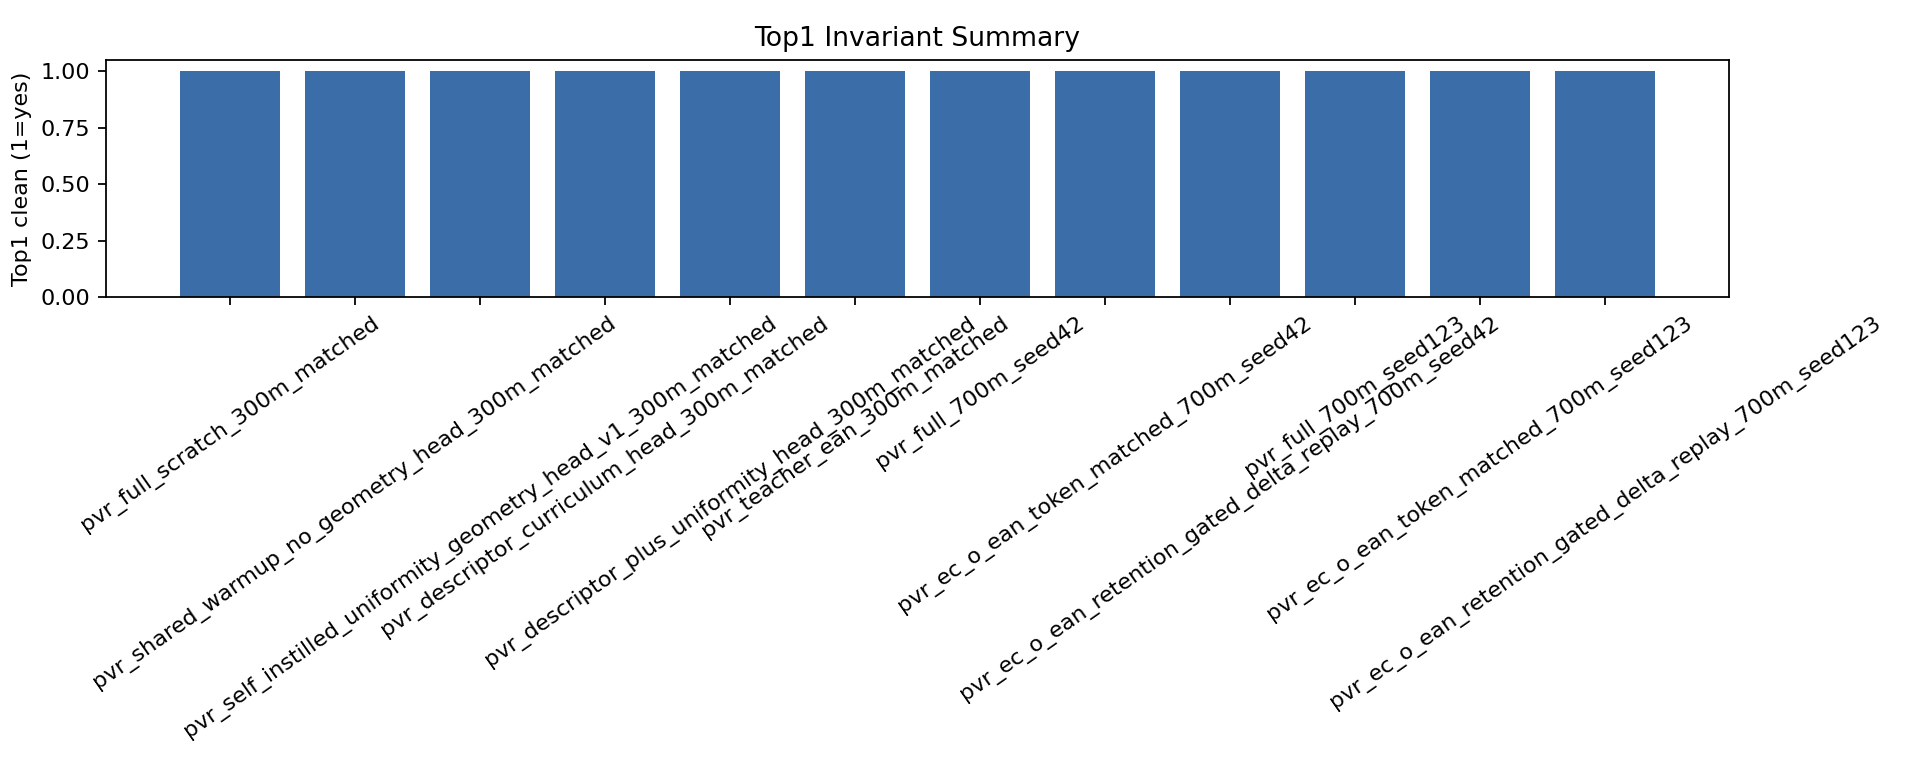

The table this chart was drawn from, first rows:
top1_clean, variant
1, pvr_full_scratch_300m_matched
1, pvr_shared_warmup_no_geometry_head_300m_…
1, pvr_self_instilled_uniformity_geometry_h…
1, pvr_descriptor_curriculum_head_300m_matc…
1, pvr_descriptor_plus_uniformity_head_300m…
1, pvr_teacher_ean_300m_matched
1, pvr_full_700m_seed42
1, pvr_ec_o_ean_token_matched_700m_seed42
1, pvr_ec_o_ean_retention_gated_delta_repla…
1, pvr_full_700m_seed123
1, pvr_ec_o_ean_token_matched_700m_seed123
1, pvr_ec_o_ean_retention_gated_delta_repla…
